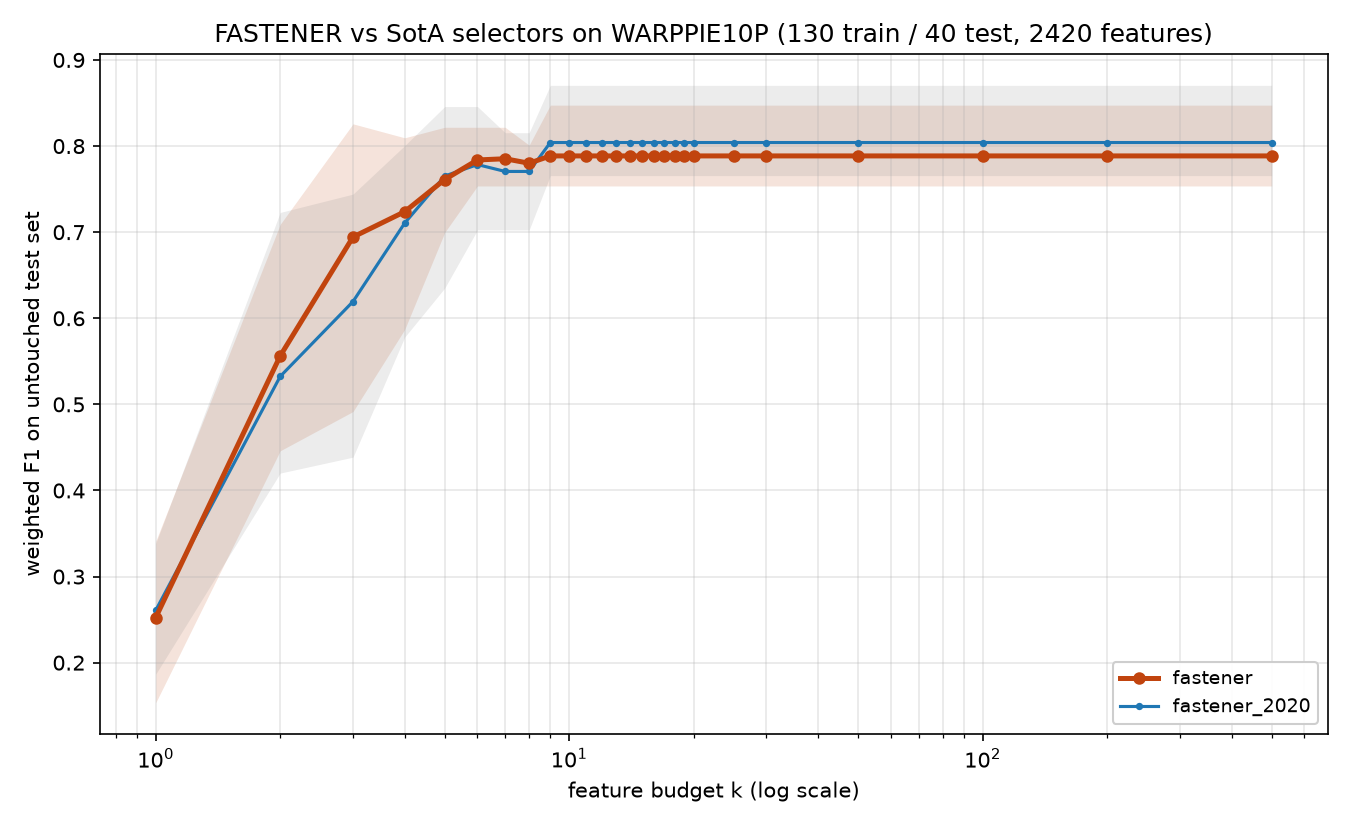

The data file committed next to this chart (first rows):
method, algorithm_id, seed, budget_k, n_features_used, val_f1, test_f1, test_accuracy, test_balanced_accuracy
fastener, fastener@6ef80c0+08e6acd#ee8f, 2020, 1, 1, 0.3075, 0.2702, 0.275, 0.275
fastener, fastener@6ef80c0+08e6acd#ee8f, 2020, 2, 2, 0.5807, 0.4461, 0.475, 0.475
fastener, fastener@6ef80c0+08e6acd#ee8f, 2020, 3, 3, 0.799, 0.4917, 0.525, 0.525
fastener, fastener@6ef80c0+08e6acd#ee8f, 2020, 4, 4, 0.8725, 0.6997, 0.7, 0.7
fastener, fastener@6ef80c0+08e6acd#ee8f, 2020, 5, 5, 0.9492, 0.6998, 0.7, 0.7
fastener, fastener@6ef80c0+08e6acd#ee8f, 2020, 6, 6, 0.9746, 0.7537, 0.75, 0.75
fastener, fastener@6ef80c0+08e6acd#ee8f, 2020, 7, 6, 0.9746, 0.7537, 0.75, 0.75
fastener, fastener@6ef80c0+08e6acd#ee8f, 2020, 8, 6, 0.9746, 0.7537, 0.75, 0.75
fastener, fastener@6ef80c0+08e6acd#ee8f, 2020, 9, 6, 0.9746, 0.7537, 0.75, 0.75
fastener, fastener@6ef80c0+08e6acd#ee8f, 2020, 10, 6, 0.9746, 0.7537, 0.75, 0.75
fastener, fastener@6ef80c0+08e6acd#ee8f, 2020, 11, 6, 0.9746, 0.7537, 0.75, 0.75
fastener, fastener@6ef80c0+08e6acd#ee8f, 2020, 12, 6, 0.9746, 0.7537, 0.75, 0.75
fastener, fastener@6ef80c0+08e6acd#ee8f, 2020, 13, 6, 0.9746, 0.7537, 0.75, 0.75
fastener, fastener@6ef80c0+08e6acd#ee8f, 2020, 14, 6, 0.9746, 0.7537, 0.75, 0.75
fastener, fastener@6ef80c0+08e6acd#ee8f, 2020, 15, 6, 0.9746, 0.7537, 0.75, 0.75
fastener, fastener@6ef80c0+08e6acd#ee8f, 2020, 16, 6, 0.9746, 0.7537, 0.75, 0.75
fastener, fastener@6ef80c0+08e6acd#ee8f, 2020, 17, 6, 0.9746, 0.7537, 0.75, 0.75
fastener, fastener@6ef80c0+08e6acd#ee8f, 2020, 18, 6, 0.9746, 0.7537, 0.75, 0.75
fastener, fastener@6ef80c0+08e6acd#ee8f, 2020, 19, 6, 0.9746, 0.7537, 0.75, 0.75
fastener, fastener@6ef80c0+08e6acd#ee8f, 2020, 20, 6, 0.9746, 0.7537, 0.75, 0.75
fastener, fastener@6ef80c0+08e6acd#ee8f, 2020, 25, 6, 0.9746, 0.7537, 0.75, 0.75
fastener, fastener@6ef80c0+08e6acd#ee8f, 2020, 30, 6, 0.9746, 0.7537, 0.75, 0.75
fastener, fastener@6ef80c0+08e6acd#ee8f, 2020, 50, 6, 0.9746, 0.7537, 0.75, 0.75
fastener, fastener@6ef80c0+08e6acd#ee8f, 2020, 100, 6, 0.9746, 0.7537, 0.75, 0.75
fastener, fastener@6ef80c0+08e6acd#ee8f, 2020, 200, 6, 0.9746, 0.7537, 0.75, 0.75
fastener, fastener@6ef80c0+08e6acd#ee8f, 2020, 500, 6, 0.9746, 0.7537, 0.75, 0.75
fastener, fastener@6ef80c0+08e6acd#ee8f, 2021, 1, 1, 0.3584, 0.2976, 0.35, 0.35
fastener, fastener@6ef80c0+08e6acd#ee8f, 2021, 2, 2, 0.7151, 0.709, 0.725, 0.725
fastener, fastener@6ef80c0+08e6acd#ee8f, 2021, 3, 3, 0.8673, 0.8258, 0.825, 0.825
fastener, fastener@6ef80c0+08e6acd#ee8f, 2021, 4, 4, 0.926, 0.7316, 0.725, 0.725
fastener, fastener@6ef80c0+08e6acd#ee8f, 2021, 5, 5, 0.9746, 0.801, 0.8, 0.8
fastener, fastener@6ef80c0+08e6acd#ee8f, 2021, 6, 5, 0.9746, 0.801, 0.8, 0.8
fastener, fastener@6ef80c0+08e6acd#ee8f, 2021, 7, 5, 0.9746, 0.801, 0.8, 0.8
fastener, fastener@6ef80c0+08e6acd#ee8f, 2021, 8, 5, 0.9746, 0.801, 0.8, 0.8
fastener, fastener@6ef80c0+08e6acd#ee8f, 2021, 9, 9, 1.0, 0.8475, 0.85, 0.85
fastener, fastener@6ef80c0+08e6acd#ee8f, 2021, 10, 9, 1.0, 0.8475, 0.85, 0.85
fastener, fastener@6ef80c0+08e6acd#ee8f, 2021, 11, 9, 1.0, 0.8475, 0.85, 0.85
fastener, fastener@6ef80c0+08e6acd#ee8f, 2021, 12, 9, 1.0, 0.8475, 0.85, 0.85
fastener, fastener@6ef80c0+08e6acd#ee8f, 2021, 13, 9, 1.0, 0.8475, 0.85, 0.85
fastener, fastener@6ef80c0+08e6acd#ee8f, 2021, 14, 9, 1.0, 0.8475, 0.85, 0.85
fastener, fastener@6ef80c0+08e6acd#ee8f, 2021, 15, 9, 1.0, 0.8475, 0.85, 0.85
fastener, fastener@6ef80c0+08e6acd#ee8f, 2021, 16, 9, 1.0, 0.8475, 0.85, 0.85
fastener, fastener@6ef80c0+08e6acd#ee8f, 2021, 17, 9, 1.0, 0.8475, 0.85, 0.85
fastener, fastener@6ef80c0+08e6acd#ee8f, 2021, 18, 9, 1.0, 0.8475, 0.85, 0.85
fastener, fastener@6ef80c0+08e6acd#ee8f, 2021, 19, 9, 1.0, 0.8475, 0.85, 0.85
fastener, fastener@6ef80c0+08e6acd#ee8f, 2021, 20, 9, 1.0, 0.8475, 0.85, 0.85
fastener, fastener@6ef80c0+08e6acd#ee8f, 2021, 25, 9, 1.0, 0.8475, 0.85, 0.85
fastener, fastener@6ef80c0+08e6acd#ee8f, 2021, 30, 9, 1.0, 0.8475, 0.85, 0.85
fastener, fastener@6ef80c0+08e6acd#ee8f, 2021, 50, 9, 1.0, 0.8475, 0.85, 0.85
fastener, fastener@6ef80c0+08e6acd#ee8f, 2021, 100, 9, 1.0, 0.8475, 0.85, 0.85
fastener, fastener@6ef80c0+08e6acd#ee8f, 2021, 200, 9, 1.0, 0.8475, 0.85, 0.85
fastener, fastener@6ef80c0+08e6acd#ee8f, 2021, 500, 9, 1.0, 0.8475, 0.85, 0.85
fastener, fastener@6ef80c0+08e6acd#ee8f, 2022, 1, 1, 0.3612, 0.341, 0.35, 0.35
fastener, fastener@6ef80c0+08e6acd#ee8f, 2022, 2, 2, 0.6588, 0.5979, 0.625, 0.625
fastener, fastener@6ef80c0+08e6acd#ee8f, 2022, 3, 3, 0.834, 0.7216, 0.725, 0.725
fastener, fastener@6ef80c0+08e6acd#ee8f, 2022, 4, 4, 0.8975, 0.7909, 0.8, 0.8
fastener, fastener@6ef80c0+08e6acd#ee8f, 2022, 5, 5, 0.8997, 0.7324, 0.75, 0.75
fastener, fastener@6ef80c0+08e6acd#ee8f, 2022, 6, 6, 0.9242, 0.7885, 0.8, 0.8
fastener, fastener@6ef80c0+08e6acd#ee8f, 2022, 7, 7, 0.9496, 0.7956, 0.8, 0.8
fastener, fastener@6ef80c0+08e6acd#ee8f, 2022, 8, 7, 0.9496, 0.7956, 0.8, 0.8
... 200 more rows
